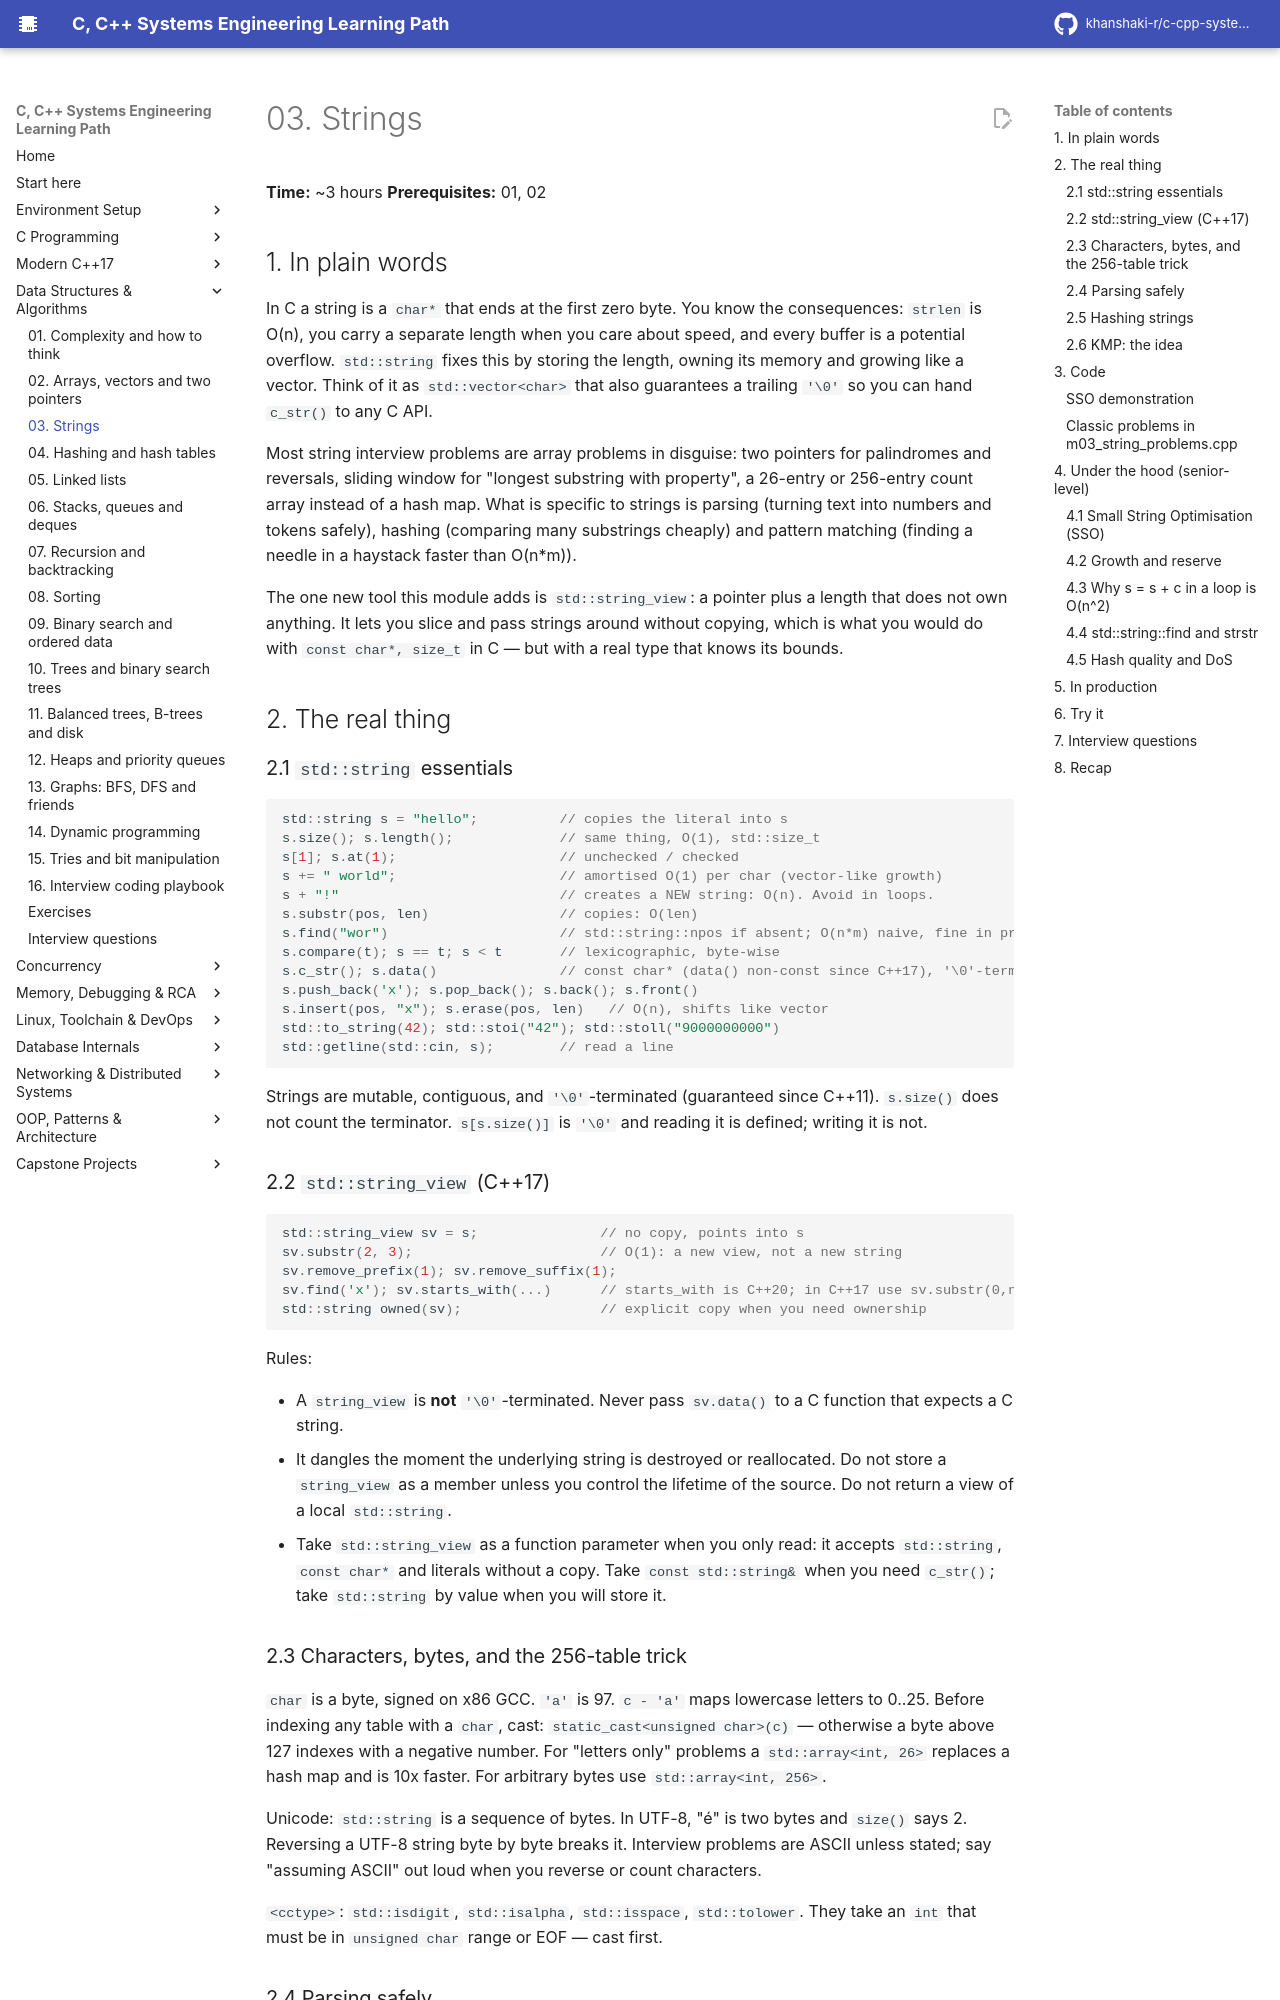

repository: khanshaki-r/c-cpp-systems-learning-path · page: 03_Data_Structures_Algorithms/03_strings/index.html · generator: mkdocs

# 03. Strings

**Time:** ~3 hours   **Prerequisites:** 01, 02

## 1. In plain words

In C a string is a `char*` that ends at the first zero byte. You know the consequences:
`strlen` is O(n), you carry a separate length when you care about speed, and every buffer is
a potential overflow. `std::string` fixes this by storing the length, owning its memory and
growing like a vector. Think of it as `std::vector<char>` that also guarantees a trailing
`'\0'` so you can hand `c_str()` to any C API.

Most string interview problems are array problems in disguise: two pointers for palindromes
and reversals, sliding window for "longest substring with property", a 26-entry or 256-entry
count array instead of a hash map. What is specific to strings is parsing (turning text into
numbers and tokens safely), hashing (comparing many substrings cheaply) and pattern matching
(finding a needle in a haystack faster than O(n*m)).

The one new tool this module adds is `std::string_view`: a pointer plus a length that does not
own anything. It lets you slice and pass strings around without copying, which is what you
would do with `const char*, size_t` in C — but with a real type that knows its bounds.

## 2. The real thing

### 2.1 `std::string` essentials

```cpp
std::string s = "hello";          // copies the literal into s
s.size(); s.length();             // same thing, O(1), std::size_t
s[1]; s.at(1);                    // unchecked / checked
s += " world";                    // amortised O(1) per char (vector-like growth)
s + "!"                           // creates a NEW string: O(n). Avoid in loops.
s.substr(pos, len)                // copies: O(len)
s.find("wor")                     // std::string::npos if absent; O(n*m) naive, fine in practice
s.compare(t); s == t; s < t       // lexicographic, byte-wise
s.c_str(); s.data()               // const char* (data() non-const since C++17), '\0'-terminated
s.push_back('x'); s.pop_back(); s.back(); s.front()
s.insert(pos, "x"); s.erase(pos, len)   // O(n), shifts like vector
std::to_string(42); std::stoi("42"); std::stoll("9000000000")
std::getline(std::cin, s);        // read a line
```

Strings are mutable, contiguous, and `'\0'`-terminated (guaranteed since C++11). `s.size()`
does not count the terminator. `s[s.size()]` is `'\0'` and reading it is defined; writing it is
not.

### 2.2 `std::string_view` (C++17)

```cpp
std::string_view sv = s;               // no copy, points into s
sv.substr(2, 3);                       // O(1): a new view, not a new string
sv.remove_prefix(1); sv.remove_suffix(1);
sv.find('x'); sv.starts_with(...)      // starts_with is C++20; in C++17 use sv.substr(0,n) == prefix
std::string owned(sv);                 // explicit copy when you need ownership
```

Rules:
- A `string_view` is **not** `'\0'`-terminated. Never pass `sv.data()` to a C function that
  expects a C string.
- It dangles the moment the underlying string is destroyed or reallocated. Do not store a
  `string_view` as a member unless you control the lifetime of the source. Do not return a
  view of a local `std::string`.
- Take `std::string_view` as a function parameter when you only read: it accepts
  `std::string`, `const char*` and literals without a copy. Take `const std::string&` when
  you need `c_str()`; take `std::string` by value when you will store it.

### 2.3 Characters, bytes, and the 256-table trick

`char` is a byte, signed on x86 GCC. `'a'` is 97. `c - 'a'` maps lowercase letters to 0..25.
Before indexing any table with a `char`, cast: `static_cast<unsigned char>(c)` — otherwise a
byte above 127 indexes with a negative number. For "letters only" problems a `std::array<int,
26>` replaces a hash map and is 10x faster. For arbitrary bytes use `std::array<int, 256>`.

Unicode: `std::string` is a sequence of bytes. In UTF-8, "é" is two bytes and `size()` says 2.
Reversing a UTF-8 string byte by byte breaks it. Interview problems are ASCII unless stated;
say "assuming ASCII" out loud when you reverse or count characters.

`<cctype>`: `std::isdigit`, `std::isalpha`, `std::isspace`, `std::tolower`. They take an `int`
that must be in `unsigned char` range or EOF — cast first.
